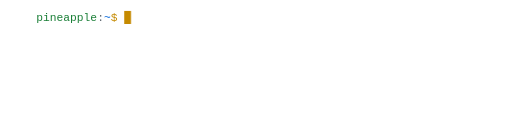
t = 0.00 s
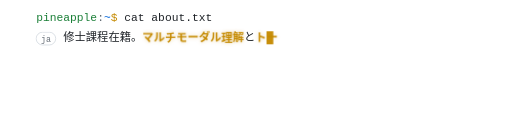
t = 1.67 s
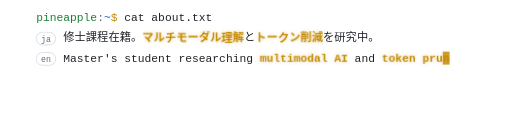
t = 3.33 s
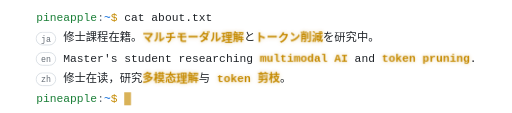
t = 5.00 s
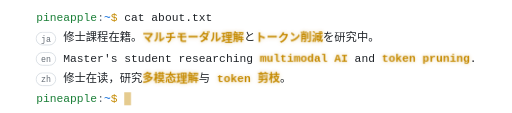
t = 6.67 s
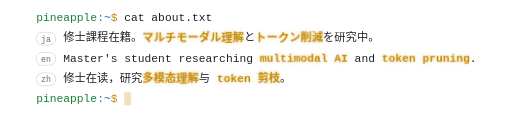
t = 8.33 s

The animated SVG that drew these frames (rendered in a browser with its animation timeline set to each time). Animation: 3 CSS @keyframes rules; frames cover the first 8.33 s, repeats indefinitely.

<svg xmlns="http://www.w3.org/2000/svg" viewBox="0 0 680 150" width="680" height="150" role="img" aria-labelledby="t d"><title id="t">About</title><desc id="d">修士課程在籍。マルチモーダル理解とトークン削減を研究中。 / Master's student researching multimodal AI and token pruning. / 修士在读，研究多模态理解与 token 剪枝。</desc><style>text{font-family:ui-monospace,SFMono-Regular,'SF Mono',Menlo,Consolas,'Liberation Mono','PingFang SC','Hiragino Sans','Microsoft YaHei','Noto Sans CJK SC',monospace;font-size:15px;fill:#1f2328}.tag{font-size:11px;fill:#656d76}.em{fill:#c58a00;font-weight:700}.c{animation:in 600s steps(1,end) infinite both}@keyframes in{0%{opacity:0}.001%,100%{opacity:1}}.cur{animation:cur 4.379s steps(1,end) 1 both}@keyframes cur{0%{transform:translate(165px,14.5px)}9.249%{transform:translate(174px,14.5px)}10.505%{transform:translate(183px,14.5px)}11.761%{transform:translate(192px,14.5px)}13.017%{transform:translate(201px,14.5px)}14.273%{transform:translate(210px,14.5px)}15.529%{transform:translate(219px,14.5px)}16.785%{transform:translate(228px,14.5px)}18.041%{transform:translate(237px,14.5px)}19.297%{transform:translate(246px,14.5px)}20.553%{transform:translate(255px,14.5px)}21.809%{transform:translate(264px,14.5px)}23.065%{transform:translate(273px,14.5px)}24.321%{transform:translate(282px,14.5px)}28.888%{transform:translate(84px,41.5px)}29.39%{transform:translate(99px,41.5px)}29.893%{transform:translate(114px,41.5px)}30.395%{transform:translate(129px,41.5px)}30.897%{transform:translate(144px,41.5px)}31.4%{transform:translate(159px,41.5px)}31.902%{transform:translate(174px,41.5px)}32.405%{transform:translate(189px,41.5px)}32.907%{transform:translate(204px,41.5px)}33.409%{transform:translate(219px,41.5px)}33.912%{transform:translate(234px,41.5px)}34.414%{transform:translate(249px,41.5px)}34.917%{transform:translate(264px,41.5px)}35.419%{transform:translate(279px,41.5px)}35.921%{transform:translate(294px,41.5px)}36.424%{transform:translate(309px,41.5px)}36.926%{transform:translate(324px,41.5px)}37.429%{transform:translate(339px,41.5px)}37.931%{transform:translate(354px,41.5px)}38.433%{transform:translate(369px,41.5px)}38.936%{transform:translate(384px,41.5px)}39.438%{transform:translate(399px,41.5px)}39.941%{transform:translate(414px,41.5px)}40.443%{transform:translate(429px,41.5px)}40.945%{transform:translate(444px,41.5px)}41.448%{transform:translate(459px,41.5px)}41.95%{transform:translate(474px,41.5px)}42.453%{transform:translate(489px,41.5px)}42.955%{transform:translate(504px,41.5px)}47.522%{transform:translate(84px,68.5px)}48.025%{transform:translate(93px,68.5px)}48.527%{transform:translate(102px,68.5px)}49.029%{transform:translate(111px,68.5px)}49.532%{transform:translate(120px,68.5px)}50.034%{transform:translate(129px,68.5px)}50.537%{transform:translate(138px,68.5px)}51.039%{transform:translate(147px,68.5px)}51.541%{transform:translate(156px,68.5px)}52.044%{transform:translate(165px,68.5px)}52.546%{transform:translate(174px,68.5px)}53.049%{transform:translate(183px,68.5px)}53.551%{transform:translate(192px,68.5px)}54.053%{transform:translate(201px,68.5px)}54.556%{transform:translate(210px,68.5px)}55.058%{transform:translate(219px,68.5px)}55.561%{transform:translate(228px,68.5px)}56.063%{transform:translate(237px,68.5px)}56.565%{transform:translate(246px,68.5px)}57.068%{transform:translate(255px,68.5px)}57.57%{transform:translate(264px,68.5px)}58.073%{transform:translate(273px,68.5px)}58.575%{transform:translate(282px,68.5px)}59.077%{transform:translate(291px,68.5px)}59.58%{transform:translate(300px,68.5px)}60.082%{transform:translate(309px,68.5px)}60.585%{transform:translate(318px,68.5px)}61.087%{transform:translate(327px,68.5px)}61.589%{transform:translate(336px,68.5px)}62.092%{transform:translate(345px,68.5px)}62.594%{transform:translate(354px,68.5px)}63.097%{transform:translate(363px,68.5px)}63.599%{transform:translate(372px,68.5px)}64.101%{transform:translate(381px,68.5px)}64.604%{transform:translate(390px,68.5px)}65.106%{transform:translate(399px,68.5px)}65.609%{transform:translate(408px,68.5px)}66.111%{transform:translate(417px,68.5px)}66.613%{transform:translate(426px,68.5px)}67.116%{transform:translate(435px,68.5px)}67.618%{transform:translate(444px,68.5px)}68.121%{transform:translate(453px,68.5px)}68.623%{transform:translate(462px,68.5px)}69.125%{transform:translate(471px,68.5px)}69.628%{transform:translate(480px,68.5px)}70.13%{transform:translate(489px,68.5px)}70.633%{transform:translate(498px,68.5px)}71.135%{transform:translate(507px,68.5px)}71.637%{transform:translate(516px,68.5px)}72.14%{transform:translate(525px,68.5px)}72.642%{transform:translate(534px,68.5px)}73.145%{transform:translate(543px,68.5px)}73.647%{transform:translate(552px,68.5px)}74.149%{transform:translate(561px,68.5px)}74.652%{transform:translate(570px,68.5px)}75.154%{transform:translate(579px,68.5px)}75.657%{transform:translate(588px,68.5px)}76.159%{transform:translate(597px,68.5px)}76.661%{transform:translate(606px,68.5px)}77.164%{transform:translate(615px,68.5px)}77.666%{transform:translate(624px,68.5px)}78.169%{transform:translate(633px,68.5px)}82.736%{transform:translate(84px,95.5px)}83.238%{transform:translate(99px,95.5px)}83.741%{transform:translate(114px,95.5px)}84.243%{transform:translate(129px,95.5px)}84.745%{transform:translate(144px,95.5px)}85.248%{transform:translate(159px,95.5px)}85.75%{transform:translate(174px,95.5px)}86.253%{transform:translate(189px,95.5px)}86.755%{transform:translate(204px,95.5px)}87.257%{transform:translate(219px,95.5px)}87.76%{transform:translate(234px,95.5px)}88.262%{transform:translate(249px,95.5px)}88.765%{transform:translate(264px,95.5px)}89.267%{transform:translate(279px,95.5px)}89.769%{transform:translate(288px,95.5px)}90.272%{transform:translate(297px,95.5px)}90.774%{transform:translate(306px,95.5px)}91.277%{transform:translate(315px,95.5px)}91.779%{transform:translate(324px,95.5px)}92.281%{transform:translate(333px,95.5px)}92.784%{transform:translate(342px,95.5px)}93.286%{transform:translate(357px,95.5px)}93.789%{transform:translate(372px,95.5px)}94.291%{transform:translate(387px,95.5px)}98.858%{transform:translate(165px,122.5px)}100%{transform:translate(165px,122.5px)}}.blink{animation:blink .9s ease-in-out infinite alternate}@keyframes blink{from{opacity:1}to{opacity:.15}}@media (prefers-reduced-motion:reduce){*{animation:none!important}.cur{display:none}}</style><defs><filter id="glow" x="-20%" y="-60%" width="140%" height="220%"><feGaussianBlur in="SourceGraphic" stdDeviation="3" result="b"/><feComponentTransfer in="b" result="g"><feFuncA type="linear" slope=".35"/></feComponentTransfer><feMerge><feMergeNode in="g"/><feMergeNode in="SourceGraphic"/></feMerge></filter></defs><g><text x="48" y="28" style="fill:#1a7f37">p</text><text x="57" y="28" style="fill:#1a7f37">i</text><text x="66" y="28" style="fill:#1a7f37">n</text><text x="75" y="28" style="fill:#1a7f37">e</text><text x="84" y="28" style="fill:#1a7f37">a</text><text x="93" y="28" style="fill:#1a7f37">p</text><text x="102" y="28" style="fill:#1a7f37">p</text><text x="111" y="28" style="fill:#1a7f37">l</text><text x="120" y="28" style="fill:#1a7f37">e</text><text x="129" y="28" style="fill:#656d76">:</text><text x="138" y="28" style="fill:#0969da">~</text><text x="147" y="28" style="fill:#c58a00">$</text></g><g class="c" style="animation-delay:4.329s"><text x="48" y="136" style="fill:#1a7f37">p</text><text x="57" y="136" style="fill:#1a7f37">i</text><text x="66" y="136" style="fill:#1a7f37">n</text><text x="75" y="136" style="fill:#1a7f37">e</text><text x="84" y="136" style="fill:#1a7f37">a</text><text x="93" y="136" style="fill:#1a7f37">p</text><text x="102" y="136" style="fill:#1a7f37">p</text><text x="111" y="136" style="fill:#1a7f37">l</text><text x="120" y="136" style="fill:#1a7f37">e</text><text x="129" y="136" style="fill:#656d76">:</text><text x="138" y="136" style="fill:#0969da">~</text><text x="147" y="136" style="fill:#c58a00">$</text></g><g class="c" style="animation-delay:1.265s"><rect x="48" y="42.7" width="26" height="17" rx="8.5" fill="none" stroke="#d0d7de"/><text class="tag" x="61" y="55.2" text-anchor="middle">ja</text></g><g class="c" style="animation-delay:2.081s"><rect x="48" y="69.7" width="26" height="17" rx="8.5" fill="none" stroke="#d0d7de"/><text class="tag" x="61" y="82.2" text-anchor="middle">en</text></g><g class="c" style="animation-delay:3.623s"><rect x="48" y="96.7" width="26" height="17" rx="8.5" fill="none" stroke="#d0d7de"/><text class="tag" x="61" y="109.2" text-anchor="middle">zh</text></g><text class="c" x="165" y="28" style="animation-delay:0.35s">c</text><text class="c" x="174" y="28" style="animation-delay:0.405s">a</text><text class="c" x="183" y="28" style="animation-delay:0.46s">t</text><text class="c" x="201" y="28" style="animation-delay:0.57s">a</text><text class="c" x="210" y="28" style="animation-delay:0.625s">b</text><text class="c" x="219" y="28" style="animation-delay:0.68s">o</text><text class="c" x="228" y="28" style="animation-delay:0.735s">u</text><text class="c" x="237" y="28" style="animation-delay:0.79s">t</text><text class="c" x="246" y="28" style="animation-delay:0.845s">.</text><text class="c" x="255" y="28" style="animation-delay:0.9s">t</text><text class="c" x="264" y="28" style="animation-delay:0.955s">x</text><text class="c" x="273" y="28" style="animation-delay:1.01s">t</text><text class="c" x="84" y="55" style="animation-delay:1.265s">修</text><text class="c" x="99" y="55" style="animation-delay:1.287s">士</text><text class="c" x="114" y="55" style="animation-delay:1.309s">課</text><text class="c" x="129" y="55" style="animation-delay:1.331s">程</text><text class="c" x="144" y="55" style="animation-delay:1.353s">在</text><text class="c" x="159" y="55" style="animation-delay:1.375s">籍</text><text class="c" x="174" y="55" style="animation-delay:1.397s">。</text><text class="c" x="324" y="55" style="animation-delay:1.617s">と</text><text class="c" x="429" y="55" style="animation-delay:1.771s">を</text><text class="c" x="444" y="55" style="animation-delay:1.793s">研</text><text class="c" x="459" y="55" style="animation-delay:1.815s">究</text><text class="c" x="474" y="55" style="animation-delay:1.837s">中</text><text class="c" x="489" y="55" style="animation-delay:1.859s">。</text><text class="c" x="84" y="82" style="animation-delay:2.081s">M</text><text class="c" x="93" y="82" style="animation-delay:2.103s">a</text><text class="c" x="102" y="82" style="animation-delay:2.125s">s</text><text class="c" x="111" y="82" style="animation-delay:2.147s">t</text><text class="c" x="120" y="82" style="animation-delay:2.169s">e</text><text class="c" x="129" y="82" style="animation-delay:2.191s">r</text><text class="c" x="138" y="82" style="animation-delay:2.213s">'</text><text class="c" x="147" y="82" style="animation-delay:2.235s">s</text><text class="c" x="165" y="82" style="animation-delay:2.279s">s</text><text class="c" x="174" y="82" style="animation-delay:2.301s">t</text><text class="c" x="183" y="82" style="animation-delay:2.323s">u</text><text class="c" x="192" y="82" style="animation-delay:2.345s">d</text><text class="c" x="201" y="82" style="animation-delay:2.367s">e</text><text class="c" x="210" y="82" style="animation-delay:2.389s">n</text><text class="c" x="219" y="82" style="animation-delay:2.411s">t</text><text class="c" x="237" y="82" style="animation-delay:2.455s">r</text><text class="c" x="246" y="82" style="animation-delay:2.477s">e</text><text class="c" x="255" y="82" style="animation-delay:2.499s">s</text><text class="c" x="264" y="82" style="animation-delay:2.521s">e</text><text class="c" x="273" y="82" style="animation-delay:2.543s">a</text><text class="c" x="282" y="82" style="animation-delay:2.565s">r</text><text class="c" x="291" y="82" style="animation-delay:2.587s">c</text><text class="c" x="300" y="82" style="animation-delay:2.609s">h</text><text class="c" x="309" y="82" style="animation-delay:2.631s">i</text><text class="c" x="318" y="82" style="animation-delay:2.653s">n</text><text class="c" x="327" y="82" style="animation-delay:2.675s">g</text><text class="c" x="471" y="82" style="animation-delay:3.027s">a</text><text class="c" x="480" y="82" style="animation-delay:3.049s">n</text><text class="c" x="489" y="82" style="animation-delay:3.071s">d</text><text class="c" x="624" y="82" style="animation-delay:3.401s">.</text><text class="c" x="84" y="109" style="animation-delay:3.623s">修</text><text class="c" x="99" y="109" style="animation-delay:3.645s">士</text><text class="c" x="114" y="109" style="animation-delay:3.667s">在</text><text class="c" x="129" y="109" style="animation-delay:3.689s">读</text><text class="c" x="144" y="109" style="animation-delay:3.711s">，</text><text class="c" x="159" y="109" style="animation-delay:3.733s">研</text><text class="c" x="174" y="109" style="animation-delay:3.755s">究</text><text class="c" x="264" y="109" style="animation-delay:3.887s">与</text><text class="c" x="372" y="109" style="animation-delay:4.107s">。</text><g filter="url(#glow)"><text class="c em" x="189" y="55" style="animation-delay:1.419s">マ</text><text class="c em" x="204" y="55" style="animation-delay:1.441s">ル</text><text class="c em" x="219" y="55" style="animation-delay:1.463s">チ</text><text class="c em" x="234" y="55" style="animation-delay:1.485s">モ</text><text class="c em" x="249" y="55" style="animation-delay:1.507s">ー</text><text class="c em" x="264" y="55" style="animation-delay:1.529s">ダ</text><text class="c em" x="279" y="55" style="animation-delay:1.551s">ル</text><text class="c em" x="294" y="55" style="animation-delay:1.573s">理</text><text class="c em" x="309" y="55" style="animation-delay:1.595s">解</text><text class="c em" x="339" y="55" style="animation-delay:1.639s">ト</text><text class="c em" x="354" y="55" style="animation-delay:1.661s">ー</text><text class="c em" x="369" y="55" style="animation-delay:1.683s">ク</text><text class="c em" x="384" y="55" style="animation-delay:1.705s">ン</text><text class="c em" x="399" y="55" style="animation-delay:1.727s">削</text><text class="c em" x="414" y="55" style="animation-delay:1.749s">減</text><text class="c em" x="345" y="82" style="animation-delay:2.719s">m</text><text class="c em" x="354" y="82" style="animation-delay:2.741s">u</text><text class="c em" x="363" y="82" style="animation-delay:2.763s">l</text><text class="c em" x="372" y="82" style="animation-delay:2.785s">t</text><text class="c em" x="381" y="82" style="animation-delay:2.807s">i</text><text class="c em" x="390" y="82" style="animation-delay:2.829s">m</text><text class="c em" x="399" y="82" style="animation-delay:2.851s">o</text><text class="c em" x="408" y="82" style="animation-delay:2.873s">d</text><text class="c em" x="417" y="82" style="animation-delay:2.895s">a</text><text class="c em" x="426" y="82" style="animation-delay:2.917s">l</text><text class="c em" x="444" y="82" style="animation-delay:2.961s">A</text><text class="c em" x="453" y="82" style="animation-delay:2.983s">I</text><text class="c em" x="507" y="82" style="animation-delay:3.115s">t</text><text class="c em" x="516" y="82" style="animation-delay:3.137s">o</text><text class="c em" x="525" y="82" style="animation-delay:3.159s">k</text><text class="c em" x="534" y="82" style="animation-delay:3.181s">e</text><text class="c em" x="543" y="82" style="animation-delay:3.203s">n</text><text class="c em" x="561" y="82" style="animation-delay:3.247s">p</text><text class="c em" x="570" y="82" style="animation-delay:3.269s">r</text><text class="c em" x="579" y="82" style="animation-delay:3.291s">u</text><text class="c em" x="588" y="82" style="animation-delay:3.313s">n</text><text class="c em" x="597" y="82" style="animation-delay:3.335s">i</text><text class="c em" x="606" y="82" style="animation-delay:3.357s">n</text><text class="c em" x="615" y="82" style="animation-delay:3.379s">g</text><text class="c em" x="189" y="109" style="animation-delay:3.777s">多</text><text class="c em" x="204" y="109" style="animation-delay:3.799s">模</text><text class="c em" x="219" y="109" style="animation-delay:3.821s">态</text><text class="c em" x="234" y="109" style="animation-delay:3.843s">理</text><text class="c em" x="249" y="109" style="animation-delay:3.865s">解</text><text class="c em" x="288" y="109" style="animation-delay:3.931s">t</text><text class="c em" x="297" y="109" style="animation-delay:3.953s">o</text><text class="c em" x="306" y="109" style="animation-delay:3.975s">k</text><text class="c em" x="315" y="109" style="animation-delay:3.997s">e</text><text class="c em" x="324" y="109" style="animation-delay:4.019s">n</text><text class="c em" x="342" y="109" style="animation-delay:4.063s">剪</text><text class="c em" x="357" y="109" style="animation-delay:4.085s">枝</text></g><g class="blink"><rect class="cur" width="9" height="17.25" fill="#c58a00"/></g></svg>
